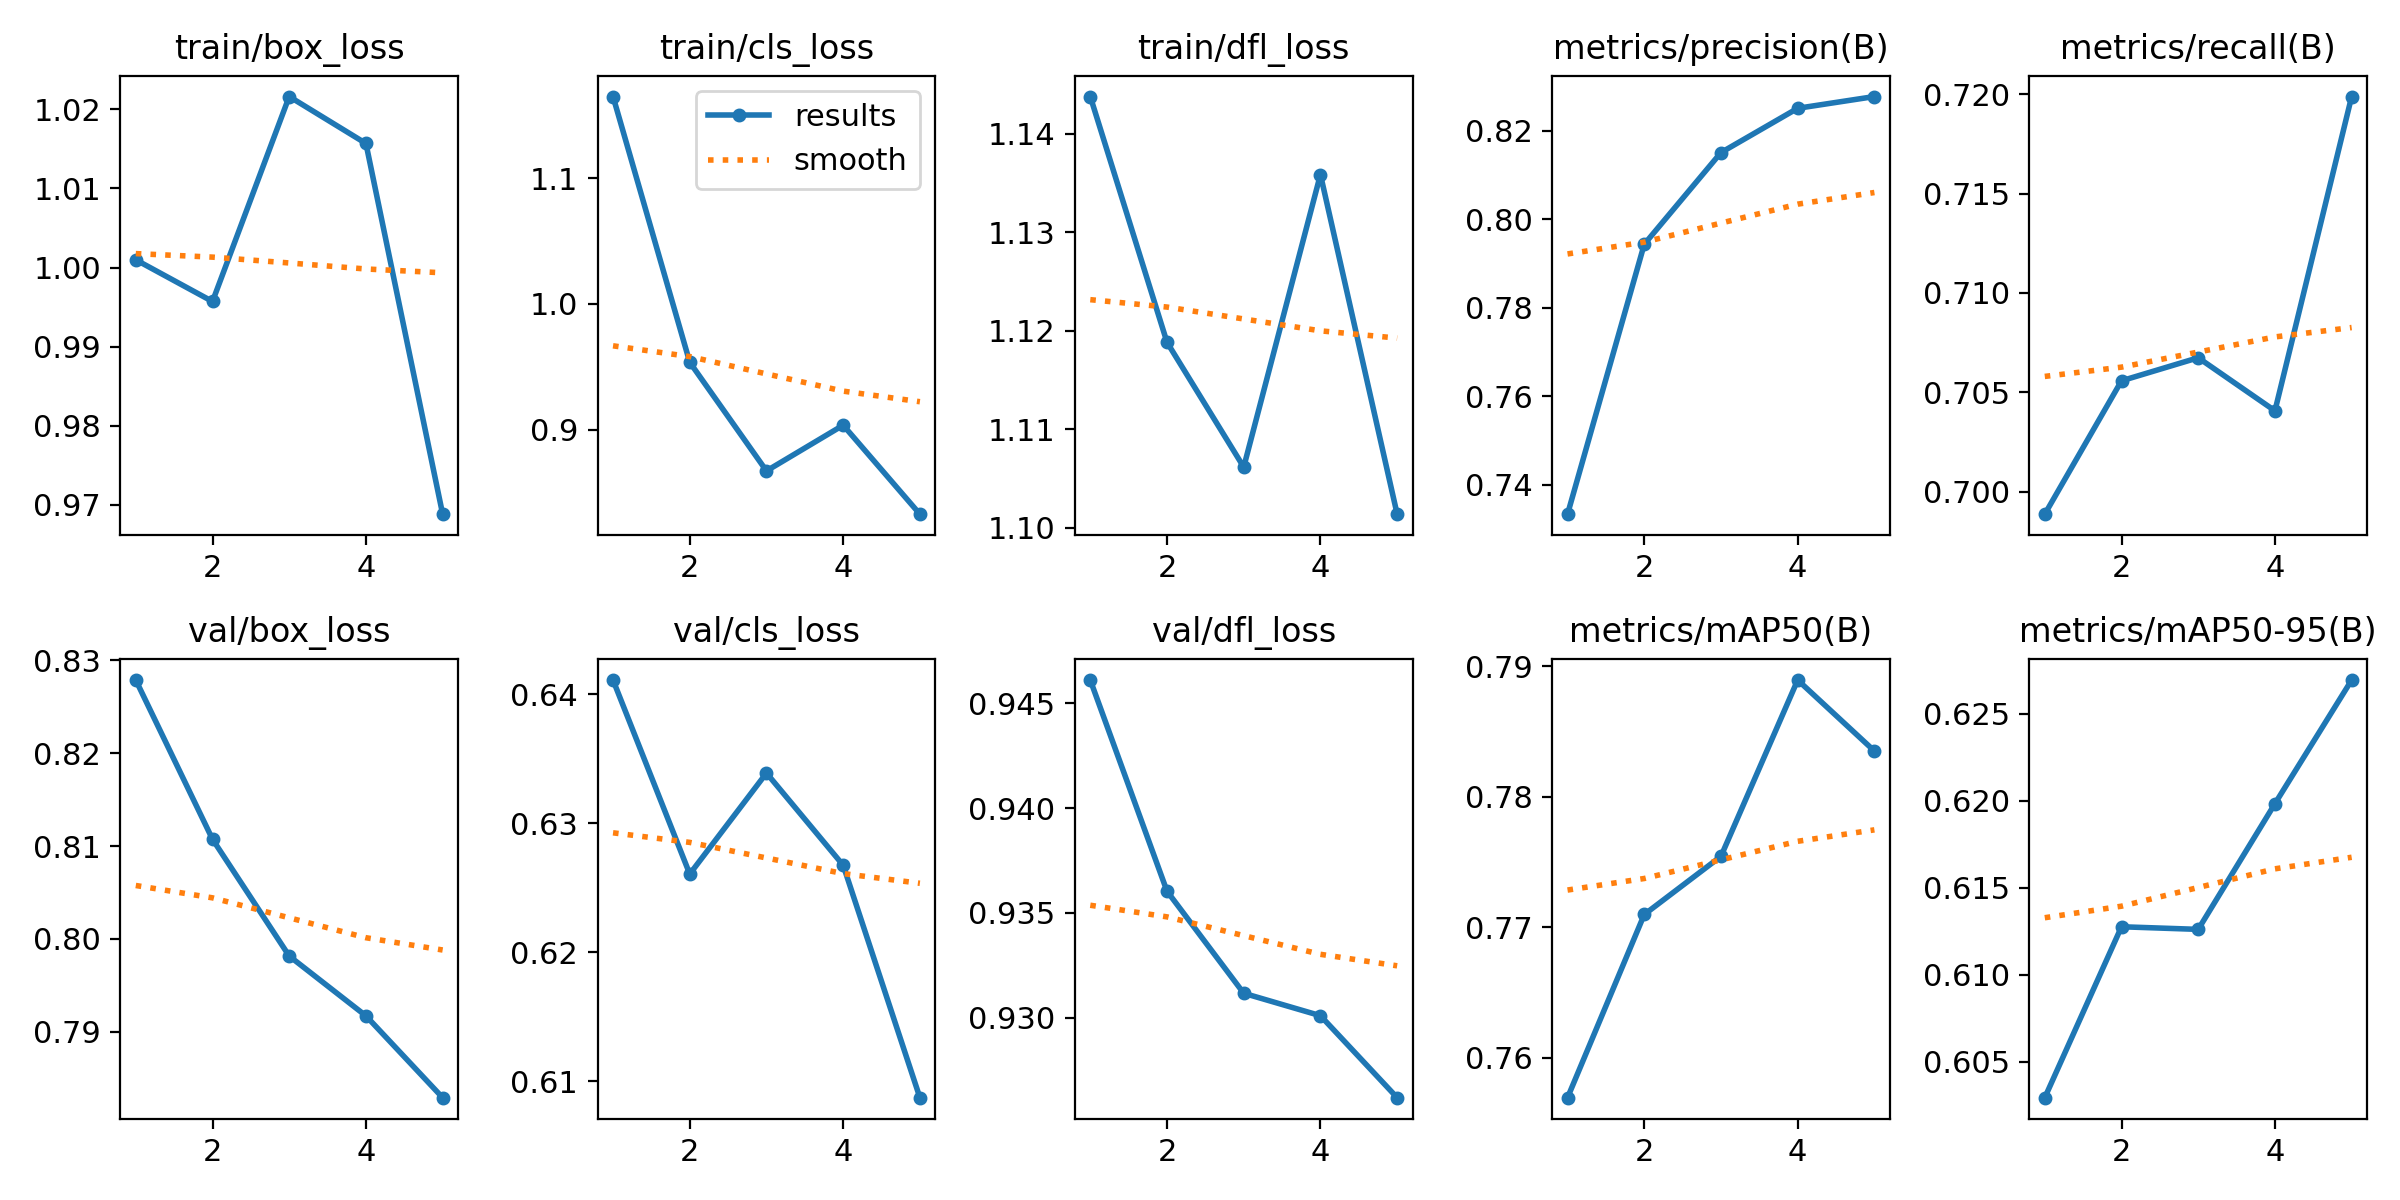

Source data for this figure (header and first rows):
epoch, time, train/box_loss, train/cls_loss, train/dfl_loss, metrics/precision(B), metrics/recall(B), metrics/mAP50(B), metrics/mAP50-95(B), val/box_loss, val/cls_loss, val/dfl_loss, lr/pg0, lr/pg1, lr/pg2
1, 3.011, 1.001, 1.165, 1.144, 0.7334, 0.6989, 0.757, 0.6029, 0.8279, 0.6411, 0.9461, 9.52e-06, 9.52e-06, 9.52e-06
2, 6.187, 0.9957, 0.9535, 1.119, 0.7943, 0.7056, 0.771, 0.6128, 0.8107, 0.6261, 0.936, 1.62245e-05, 1.62245e-05, 1.62245e-05
3, 9.269, 1.022, 0.8671, 1.106, 0.815, 0.7067, 0.7754, 0.6126, 0.7982, 0.6339, 0.9312, 1.86878e-05, 1.86878e-05, 1.86878e-05
4, 12.39, 1.016, 0.9034, 1.136, 0.825, 0.7041, 0.789, 0.6198, 0.7917, 0.6268, 0.9301, 1.69099e-05, 1.69099e-05, 1.69099e-05
5, 15.49, 0.9688, 0.8326, 1.101, 0.8277, 0.7199, 0.7835, 0.6269, 0.7829, 0.6087, 0.9262, 1.08909e-05, 1.08909e-05, 1.08909e-05
